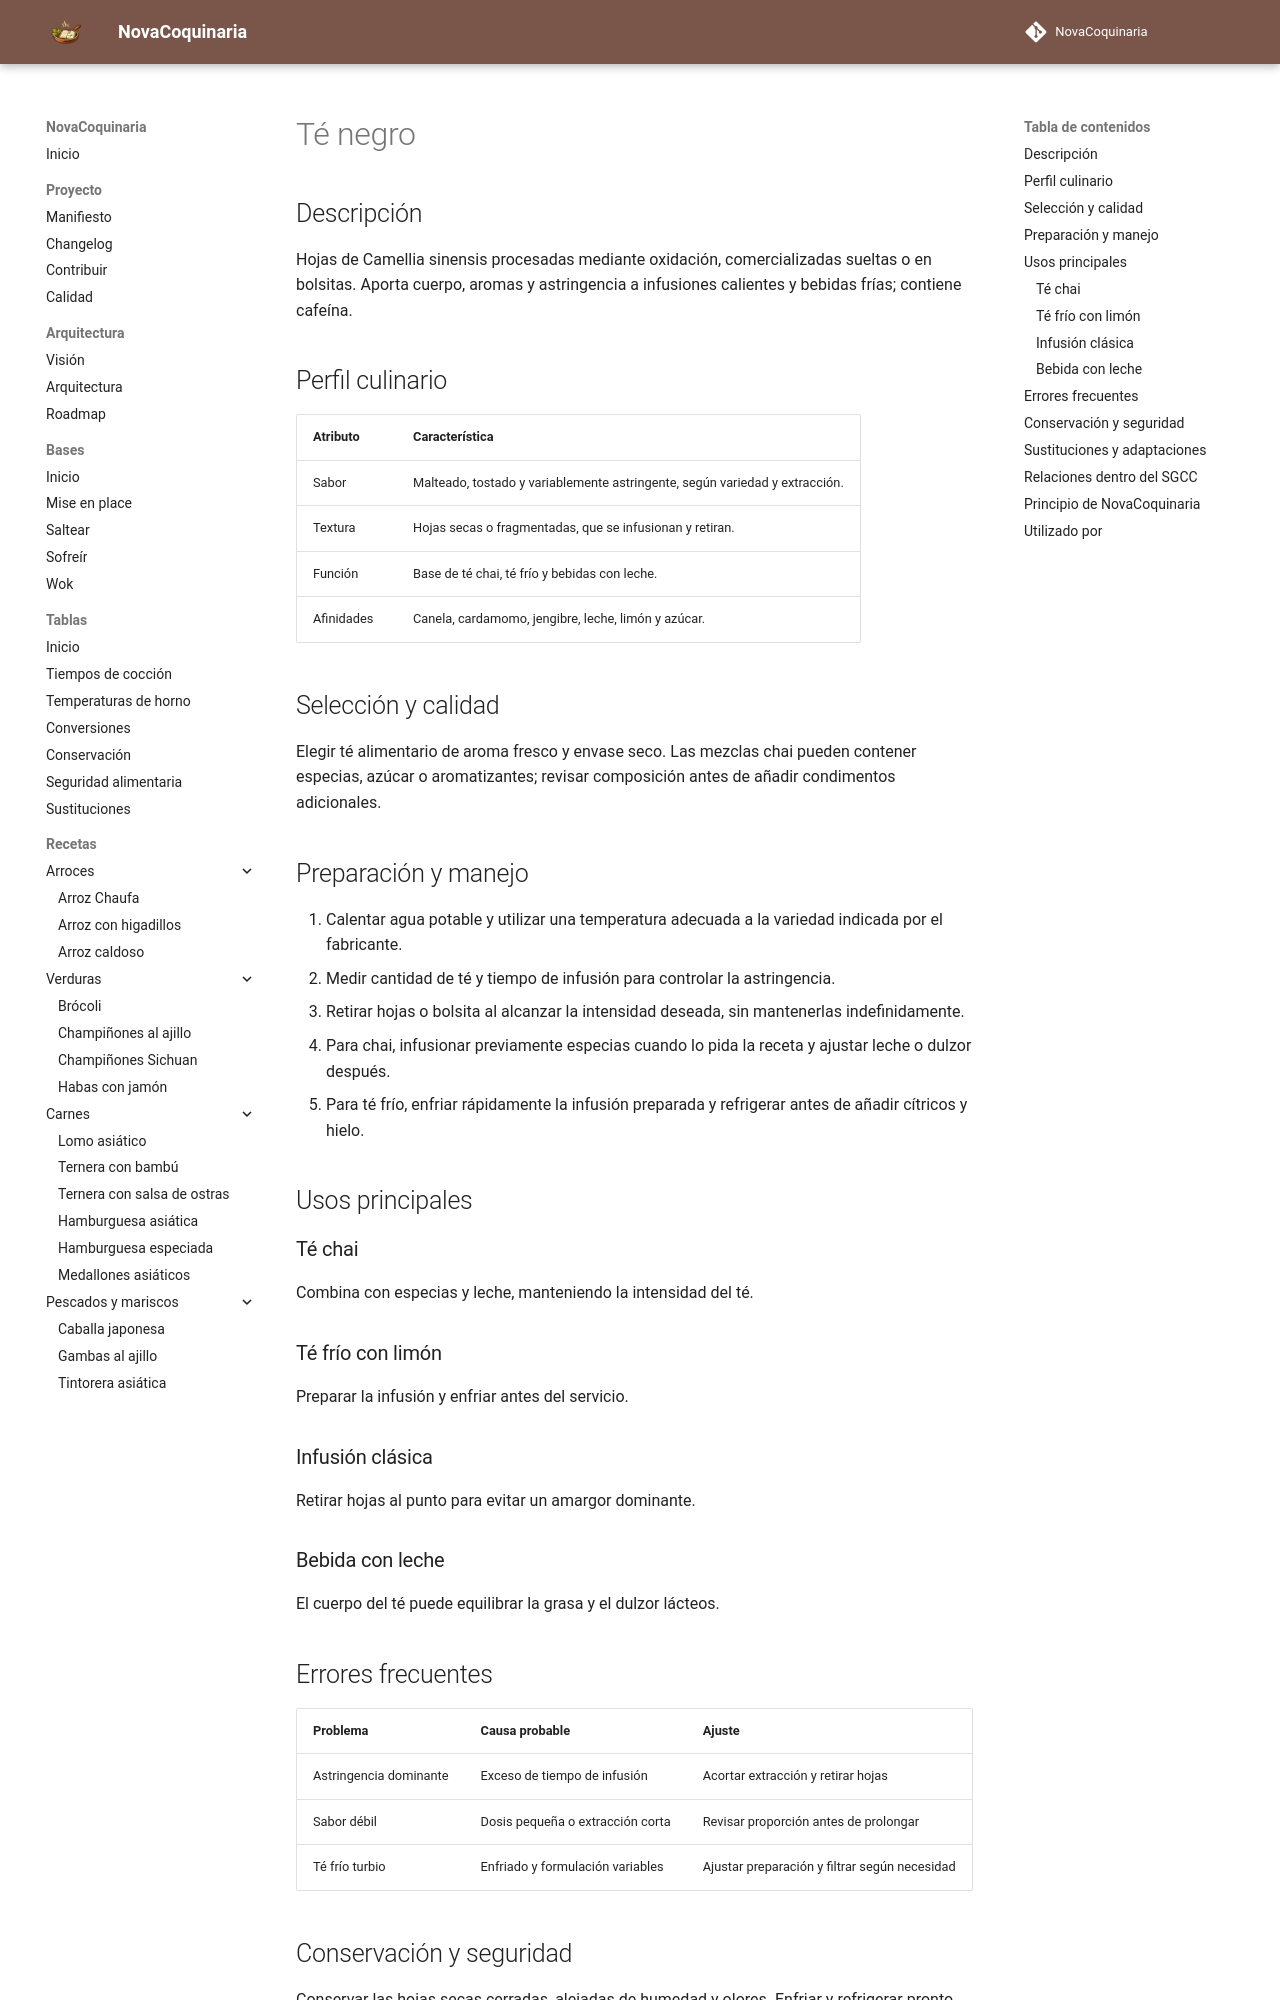

repository: fran-eliot/NovaCoquinaria · page: 11_Despensa/18_Infusiones/te_negro.html · generator: mkdocs

---
id: ING-0109
tipo: ingrediente
titulo: Té negro
categoria: Café, té e infusiones
estado: borrador
version: 1.0.0
ultima_revision: 2026-11-14
etiquetas:
  - te-negro
  - chai
  - infusion
  - bebidas
---

# Té negro

## Descripción

Hojas de Camellia sinensis procesadas mediante oxidación, comercializadas sueltas o en bolsitas. Aporta cuerpo, aromas y astringencia a infusiones calientes y bebidas frías; contiene cafeína.

## Perfil culinario

| Atributo | Característica |
|---|---|
| Sabor | Malteado, tostado y variablemente astringente, según variedad y extracción. |
| Textura | Hojas secas o fragmentadas, que se infusionan y retiran. |
| Función | Base de té chai, té frío y bebidas con leche. |
| Afinidades | Canela, cardamomo, jengibre, leche, limón y azúcar. |

## Selección y calidad

Elegir té alimentario de aroma fresco y envase seco. Las mezclas chai pueden contener especias, azúcar o aromatizantes; revisar composición antes de añadir condimentos adicionales.

## Preparación y manejo

1. Calentar agua potable y utilizar una temperatura adecuada a la variedad indicada por el fabricante.
2. Medir cantidad de té y tiempo de infusión para controlar la astringencia.
3. Retirar hojas o bolsita al alcanzar la intensidad deseada, sin mantenerlas indefinidamente.
4. Para chai, infusionar previamente especias cuando lo pida la receta y ajustar leche o dulzor después.
5. Para té frío, enfriar rápidamente la infusión preparada y refrigerar antes de añadir cítricos y hielo.

## Usos principales

### Té chai

Combina con especias y leche, manteniendo la intensidad del té.

### Té frío con limón

Preparar la infusión y enfriar antes del servicio.

### Infusión clásica

Retirar hojas al punto para evitar un amargor dominante.

### Bebida con leche

El cuerpo del té puede equilibrar la grasa y el dulzor lácteos.

## Errores frecuentes

| Problema | Causa probable | Ajuste |
|---|---|---|
| Astringencia dominante | Exceso de tiempo de infusión | Acortar extracción y retirar hojas |
| Sabor débil | Dosis pequeña o extracción corta | Revisar proporción antes de prolongar |
| Té frío turbio | Enfriado y formulación variables | Ajustar preparación y filtrar según necesidad |
